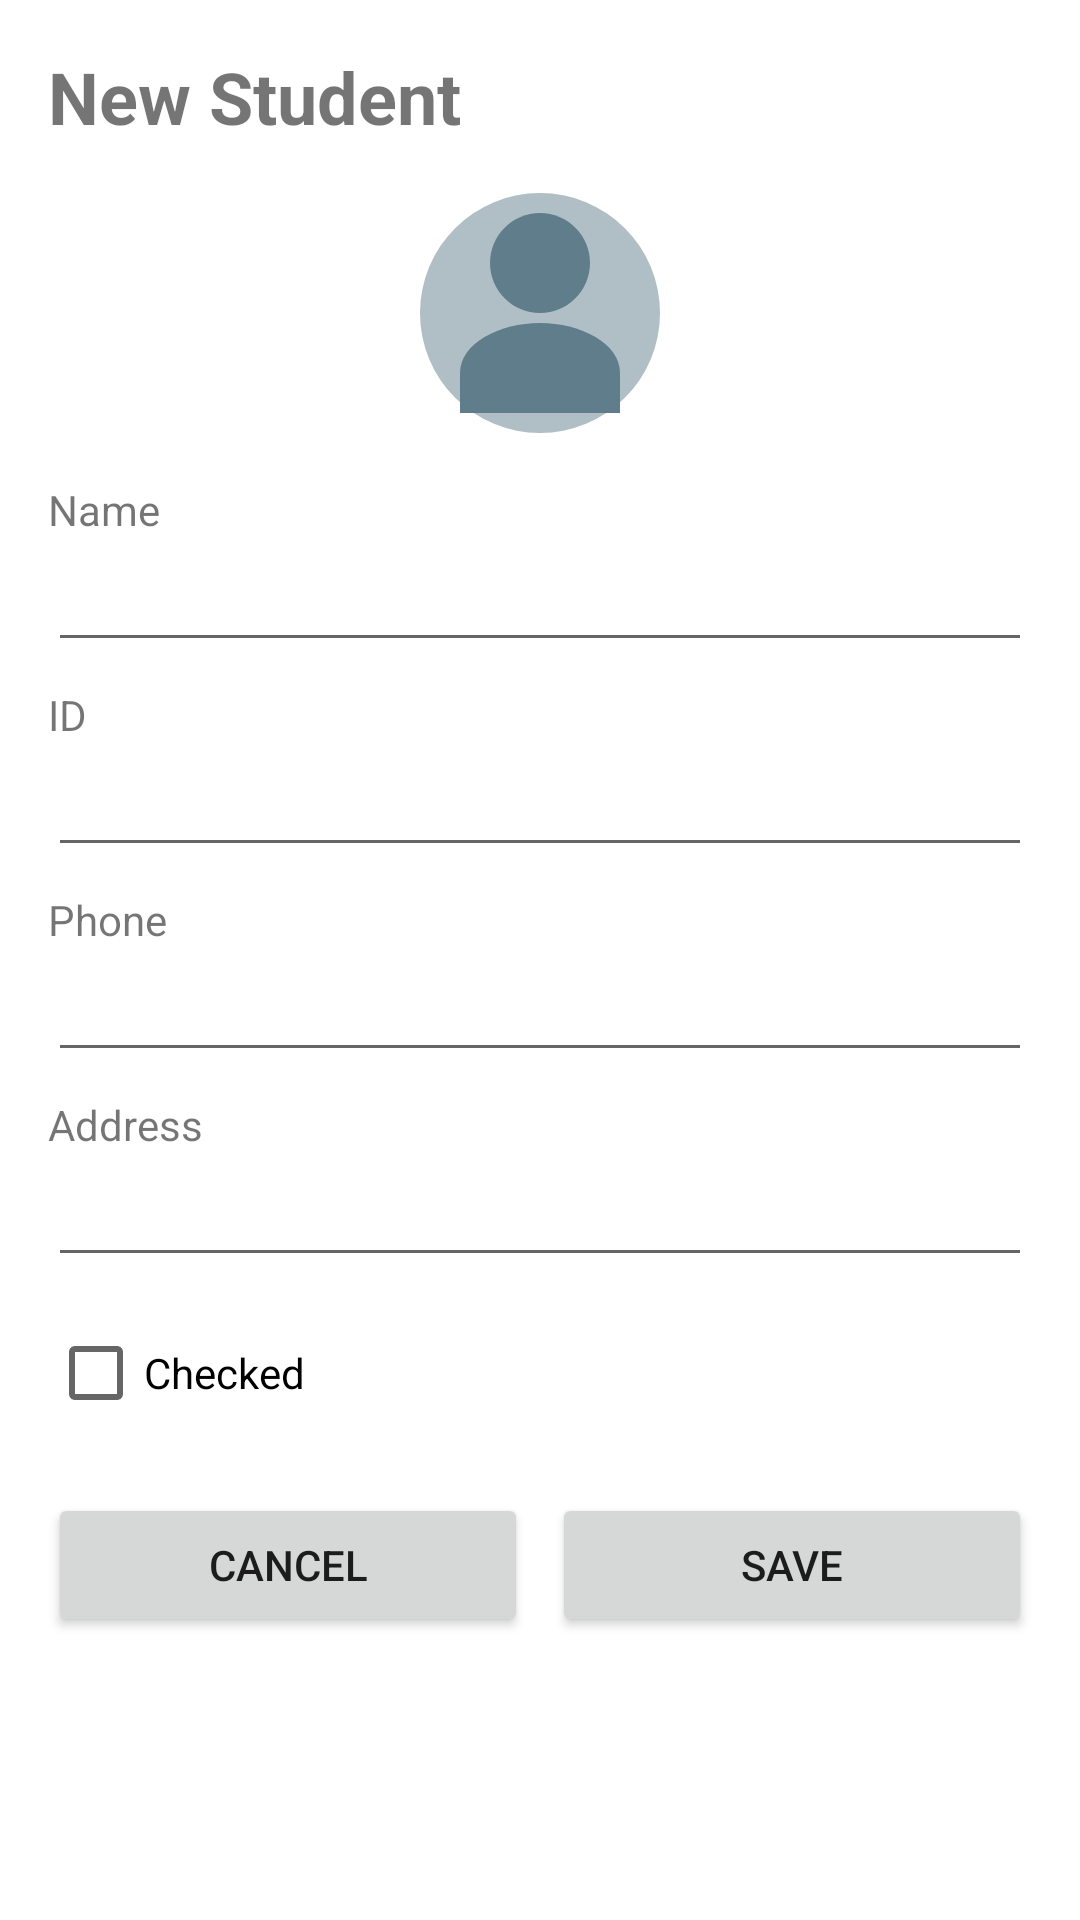

The Android layout XML behind this screen, and the referenced resources:
<!-- AndroidManifest.xml: application theme Theme.StudentsApp -->
<!-- res/layout/activity_new_student.xml -->
<?xml version="1.0" encoding="utf-8"?>
<LinearLayout xmlns:android="http://schemas.android.com/apk/res/android"
    android:layout_width="match_parent"
    android:layout_height="match_parent"
    android:orientation="vertical"
    android:padding="16dp">

    <TextView
        android:layout_width="match_parent"
        android:layout_height="wrap_content"
        android:text="New Student"
        android:textSize="24sp"
        android:textStyle="bold"
        android:layout_marginBottom="16dp" />

    <ImageView
        android:layout_width="80dp"
        android:layout_height="80dp"
        android:src="@drawable/student_avatar"
        android:layout_gravity="center"
        android:layout_marginBottom="16dp" />

    <TextView
        android:layout_width="wrap_content"
        android:layout_height="wrap_content"
        android:text="Name" />

    <EditText
        android:id="@+id/nameInput"
        android:layout_width="match_parent"
        android:layout_height="wrap_content"
        android:layout_marginBottom="8dp" />

    <TextView
        android:layout_width="wrap_content"
        android:layout_height="wrap_content"
        android:text="ID" />

    <EditText
        android:id="@+id/idInput"
        android:layout_width="match_parent"
        android:layout_height="wrap_content"
        android:layout_marginBottom="8dp" />

    <TextView
        android:layout_width="wrap_content"
        android:layout_height="wrap_content"
        android:text="Phone" />

    <EditText
        android:id="@+id/phoneInput"
        android:layout_width="match_parent"
        android:layout_height="wrap_content"
        android:inputType="phone"
        android:layout_marginBottom="8dp" />

    <TextView
        android:layout_width="wrap_content"
        android:layout_height="wrap_content"
        android:text="Address" />

    <EditText
        android:id="@+id/addressInput"
        android:layout_width="match_parent"
        android:layout_height="wrap_content"
        android:layout_marginBottom="8dp" />

    <CheckBox
        android:id="@+id/checkedBox"
        android:layout_width="wrap_content"
        android:layout_height="wrap_content"
        android:text="Checked"
        android:layout_marginBottom="16dp" />

    <LinearLayout
        android:layout_width="match_parent"
        android:layout_height="wrap_content"
        android:orientation="horizontal">

        <Button
            android:id="@+id/cancelButton"
            android:layout_width="0dp"
            android:layout_height="wrap_content"
            android:layout_weight="1"
            android:text="Cancel"
            android:layout_marginEnd="8dp" />

        <Button
            android:id="@+id/saveButton"
            android:layout_width="0dp"
            android:layout_height="wrap_content"
            android:layout_weight="1"
            android:text="Save" />

    </LinearLayout>

</LinearLayout>
<!-- resources referenced by this layout -->
<resources>
  <!-- drawable student_avatar (drawable) -->
  <?xml version="1.0" encoding="utf-8"?>
  <vector xmlns:android="http://schemas.android.com/apk/res/android"
      android:width="48dp"
      android:height="48dp"
      android:viewportWidth="48"
      android:viewportHeight="48">
      
      <path
          android:fillColor="#B0BEC5"
          android:pathData="M24,24m-24,0a24,24 0,1 1,48 0a24,24 0,1 1,-48 0"/>
      
      <path
          android:fillColor="#607D8B"
          android:pathData="M24,4c-5.52,0 -10,4.48 -10,10c0,5.52 4.48,10 10,10s10,-4.48 10,-10c0,-5.52 -4.48,-10 -10,-10z"/>
      
      <path
          android:fillColor="#607D8B"
          android:pathData="M24,26c-8,0 -16,4 -16,10v8h32v-8c0,-6 -8,-10 -16,-10z"/>
  </vector>
  <style name="Theme.StudentsApp" parent="Theme.MaterialComponents.DayNight.DarkActionBar">
          <item name="colorPrimary">#6200EE</item>
          <item name="colorPrimaryVariant">#3700B3</item>
          <item name="colorOnPrimary">#FFFFFF</item>
      </style>
</resources>
